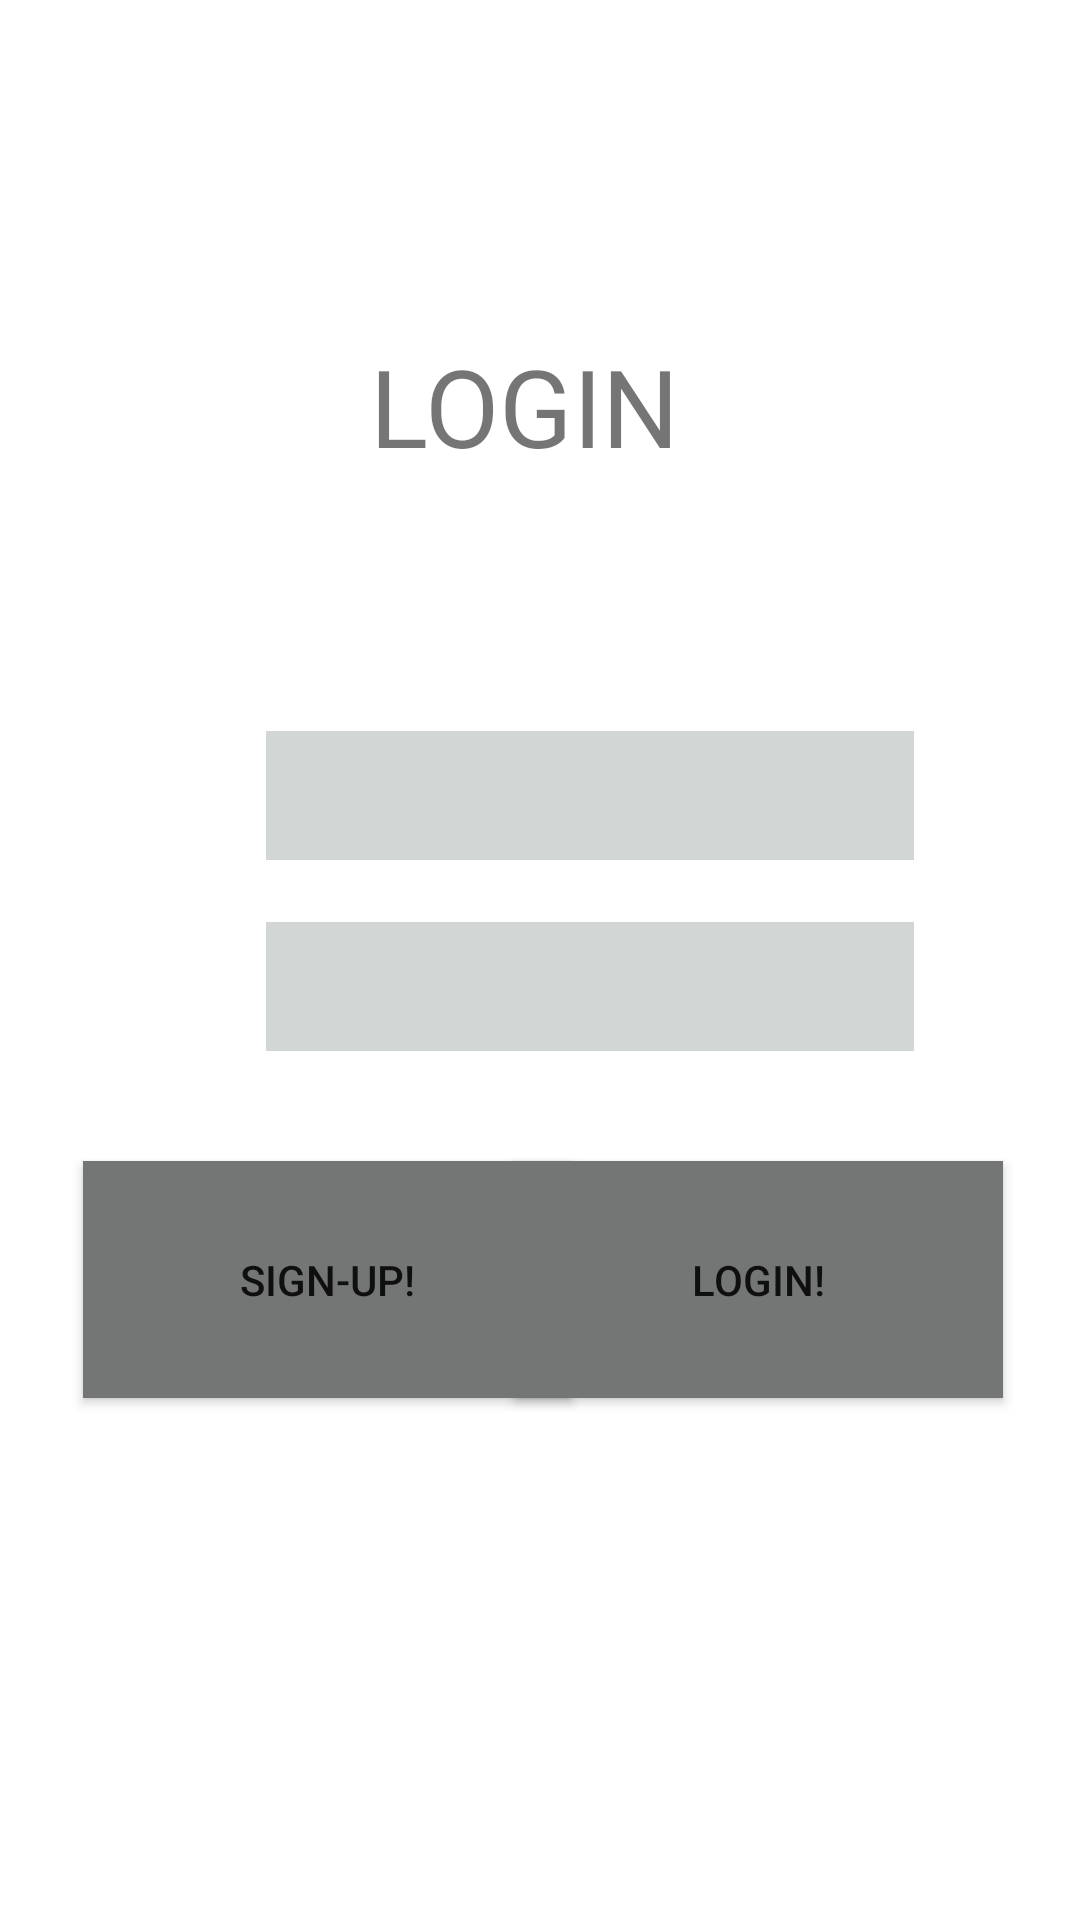

Produce the Android XML layout that renders to this screen, including the resource entries it uses.
<!-- AndroidManifest.xml: application theme Theme.Venga -->
<!-- res/layout/activity_main.xml -->
<?xml version="1.0" encoding="utf-8"?>
<androidx.constraintlayout.widget.ConstraintLayout xmlns:android="http://schemas.android.com/apk/res/android"
    xmlns:app="http://schemas.android.com/apk/res-auto"
    xmlns:tools="http://schemas.android.com/tools"
    android:layout_width="match_parent"
    android:layout_height="match_parent"
    tools:context=".MainActivity">


    <TextView
        android:id="@+id/textView"
        android:layout_width="178dp"
        android:layout_height="52dp"
        android:text="@string/login"
        android:textSize="36sp"
        app:layout_constraintBottom_toBottomOf="parent"
        app:layout_constraintHorizontal_bias="0.678"
        app:layout_constraintLeft_toLeftOf="parent"
        app:layout_constraintRight_toRightOf="parent"
        app:layout_constraintTop_toTopOf="parent"
        app:layout_constraintVertical_bias="0.189" />

    <Button
        android:id="@+id/loginButton"
        android:layout_width="163dp"
        android:layout_height="79dp"
        android:background="@color/colorBackground3"
        android:text="@string/log"
        app:layout_constraintBottom_toBottomOf="parent"
        app:layout_constraintEnd_toEndOf="parent"
        app:layout_constraintHorizontal_bias="0.87"
        app:layout_constraintStart_toStartOf="parent"
        app:layout_constraintTop_toTopOf="parent"
        app:layout_constraintVertical_bias="0.69"
        tools:ignore="DuplicateIds,MissingConstraints" />

    <Button
        android:id="@+id/signUpButton"
        android:layout_width="163dp"
        android:layout_height="79dp"
        android:background="@color/colorBackground3"
        android:text="@string/sign_up"
        app:layout_constraintBottom_toBottomOf="parent"
        app:layout_constraintEnd_toEndOf="parent"
        app:layout_constraintHorizontal_bias="0.141"
        app:layout_constraintStart_toStartOf="parent"
        app:layout_constraintTop_toTopOf="parent"
        app:layout_constraintVertical_bias="0.69"
        tools:ignore="MissingConstraints" />

    <EditText
        android:id="@+id/etIngreso"
        android:layout_width="216dp"
        android:layout_height="43dp"
        android:layout_gravity="end"
        android:layout_weight="5"
        android:background="@color/colorBackground2"
        android:inputType="textPassword"
        android:text="@string/cero"
        android:gravity="left"
        android:textColor="@color/colorLetras"
        app:layout_constraintBottom_toBottomOf="parent"
        app:layout_constraintEnd_toEndOf="parent"
        app:layout_constraintHorizontal_bias="0.615"
        app:layout_constraintStart_toStartOf="parent"
        app:layout_constraintTop_toTopOf="parent"
        app:layout_constraintVertical_bias="0.515"
        tools:ignore="MissingConstraints" />

    <EditText
        android:id="@+id/etIngreso2"
        android:layout_width="216dp"
        android:layout_height="43dp"
        android:layout_gravity="end"
        android:layout_weight="5"
        android:background="@color/colorBackground2"
        android:inputType="textAutoCorrect"
        android:text="@string/cero"
        android:gravity="left"
        android:textColor="@color/colorLetras"
        app:layout_constraintBottom_toBottomOf="parent"
        app:layout_constraintEnd_toEndOf="parent"
        app:layout_constraintHorizontal_bias="0.615"
        app:layout_constraintStart_toStartOf="parent"
        app:layout_constraintTop_toTopOf="parent"
        app:layout_constraintVertical_bias="0.408"
        tools:ignore="DuplicateIds,MissingConstraints" />

    <ImageView
        android:id="@+id/imageView"
        android:layout_width="60dp"
        android:layout_height="49dp"
        app:layout_constraintBottom_toBottomOf="parent"
        app:layout_constraintEnd_toEndOf="parent"
        app:layout_constraintHorizontal_bias="0.136"
        app:layout_constraintStart_toStartOf="parent"
        app:layout_constraintTop_toTopOf="parent"
        app:layout_constraintVertical_bias="0.52"
        app:srcCompat="@drawable/_"
        tools:ignore="MissingConstraints" />

    <ImageView
        android:id="@+id/imageView4"
        android:layout_width="63dp"
        android:layout_height="66dp"
        app:layout_constraintBottom_toBottomOf="parent"
        app:layout_constraintEnd_toEndOf="parent"
        app:layout_constraintHorizontal_bias="0.129"
        app:layout_constraintStart_toStartOf="parent"
        app:layout_constraintTop_toTopOf="parent"
        app:layout_constraintVertical_bias="0.407"
        app:srcCompat="@drawable/_3"
        tools:ignore="MissingConstraints" />


</androidx.constraintlayout.widget.ConstraintLayout>
<!-- resources referenced by this layout -->
<resources>
  <color name="colorBackground2">#D2D6D5</color>
  <color name="colorBackground3">#737675</color>
  <color name="colorLetras">#FF000000</color>
  <string name="cero" />
  <string name="log">Login!</string>
  <string name="login">LOGIN</string>
  <string name="sign_up">Sign-up!</string>
  <style name="Theme.Venga" parent="Theme.MaterialComponents.DayNight.DarkActionBar">
          
          <item name="colorPrimary">@color/purple_500</item>
          <item name="colorPrimaryVariant">@color/purple_700</item>
          <item name="colorOnPrimary">@color/white</item>
          
          <item name="colorSecondary">@color/teal_200</item>
          <item name="colorSecondaryVariant">@color/teal_700</item>
          <item name="colorOnSecondary">@color/black</item>
          
          <item name="android:statusBarColor" tools:targetApi="l">?attr/colorPrimaryVariant</item>
          
      </style>
  <color name="purple_500">#737675</color>
  <color name="purple_700">#FF3700B3</color>
  <color name="white">#FFFFFFFF</color>
  <color name="teal_200">#FF03DAC5</color>
  <color name="teal_700">#FF018786</color>
  <color name="black">#FF000000</color>
</resources>
